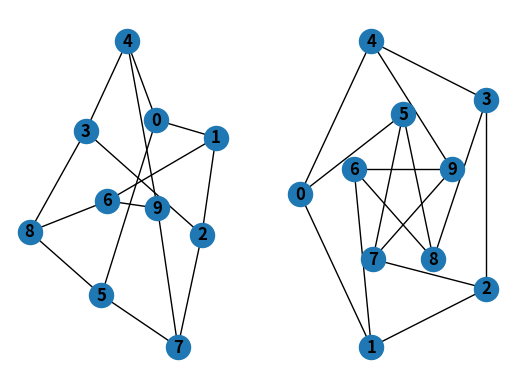

Recreate this plot in Python.
import matplotlib.pyplot as plt
import networkx as nx 

# G = nx.Graph()

# G.add_nodes_from( [ (1, {'color':'red'}), 
#                     (2, {'color':'blue'}) ] )
# G.add_edge(1,2)

# nx.draw(G, with_labels=True, font_weight='bold')
# plt.show()

G = nx.petersen_graph()

subax1 = plt.subplot(121)

nx.draw(G, with_labels=True, font_weight='bold')

subax2 = plt.subplot(122)

nx.draw_shell(G, nlist=[range(5, 10), range(5)], with_labels=True, font_weight='bold')

plt.show()
